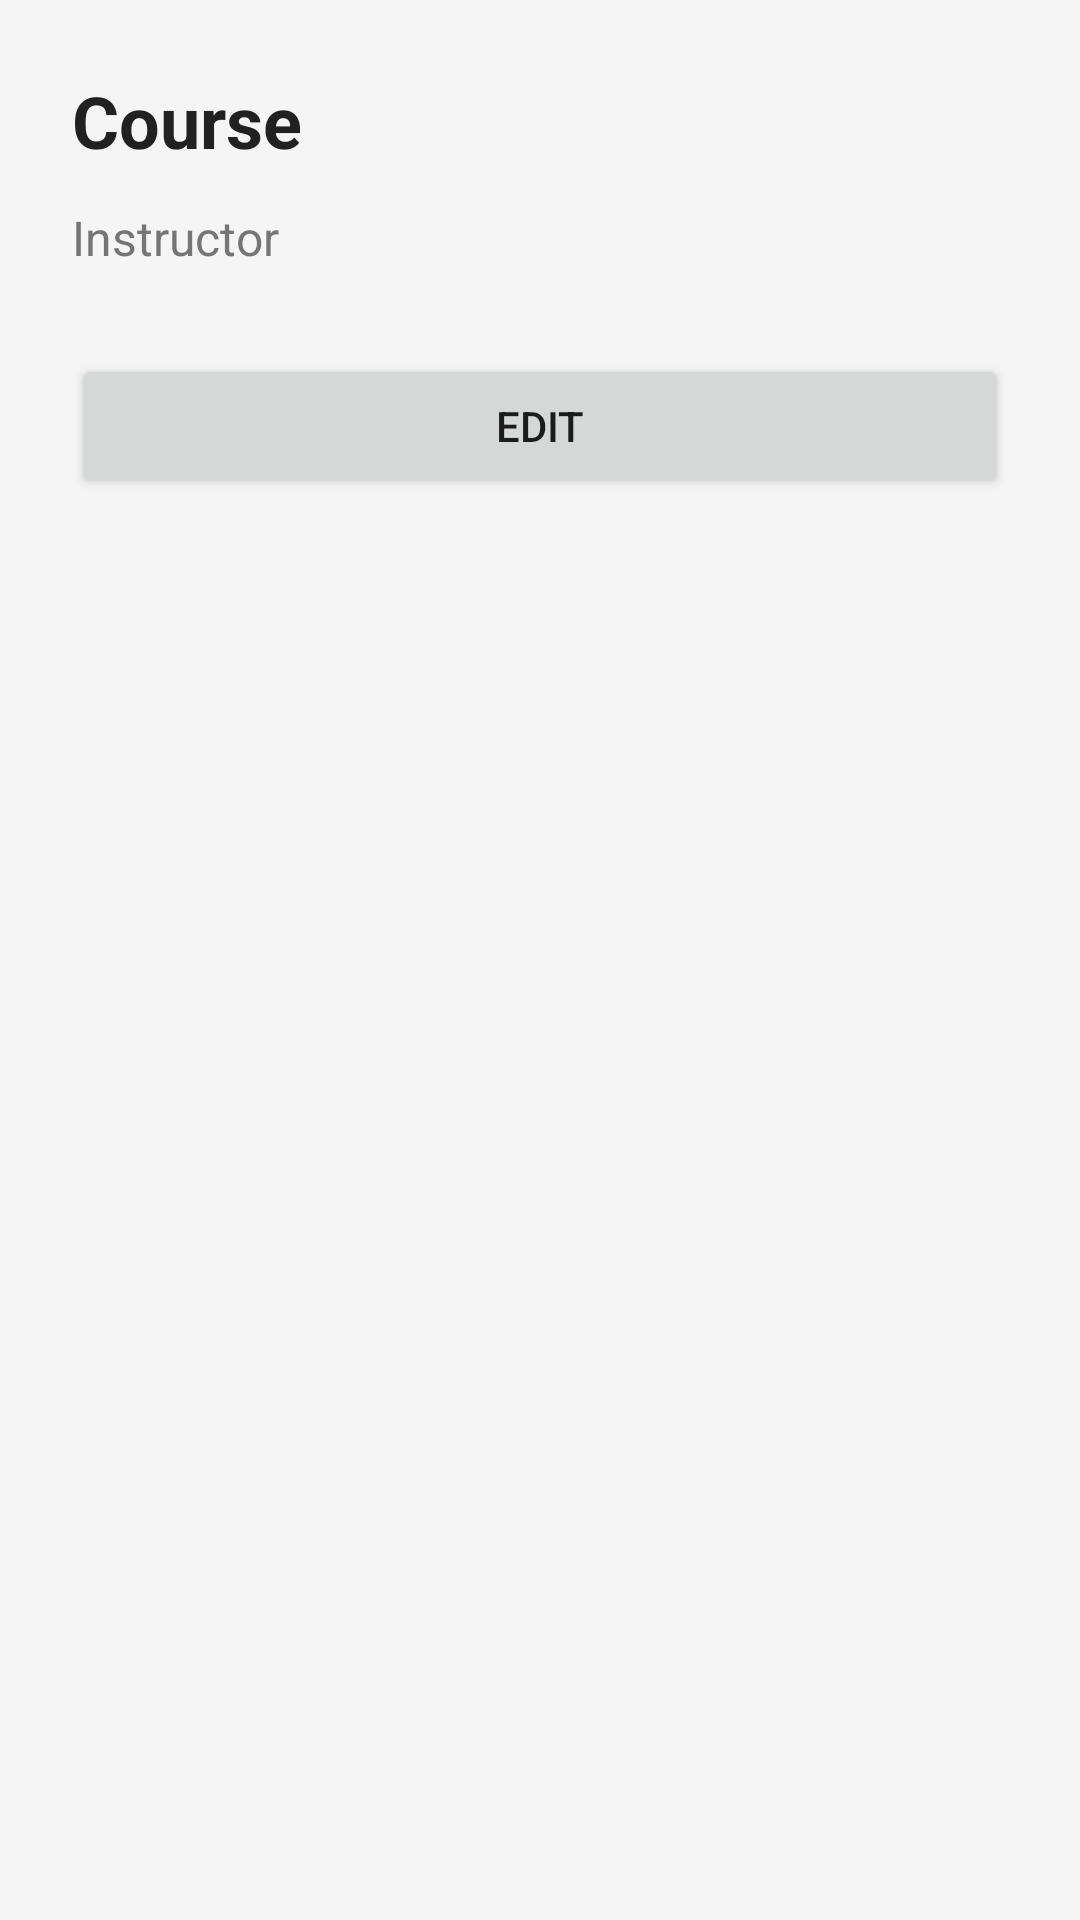

This screen was rendered from an Android layout file. Write that file and the resources it references.
<!-- AndroidManifest.xml: application theme Theme.CampusCompanion -->
<!-- res/layout/activity_course_details.xml -->
<?xml version="1.0" encoding="utf-8"?>
<RelativeLayout xmlns:android="http://schemas.android.com/apk/res/android"
    android:layout_width="match_parent"
    android:layout_height="match_parent"
    android:padding="24dp"
    android:background="@color/background">

    <TextView
        android:id="@+id/txtDetailsCourseName"
        android:layout_width="wrap_content"
        android:layout_height="wrap_content"
        android:text="Course"
        android:textSize="24sp"
        android:textStyle="bold"
        android:textColor="@color/text_primary"/>

    <TextView
        android:id="@+id/txtDetailsCourseInstructor"
        android:layout_width="wrap_content"
        android:layout_height="wrap_content"
        android:text="Instructor"
        android:textSize="16sp"
        android:textColor="@color/text_secondary"
        android:layout_below="@id/txtDetailsCourseName"
        android:layout_marginTop="12dp"/>

    <Button
        android:id="@+id/btnEditCourse"
        android:layout_width="match_parent"
        android:layout_height="wrap_content"
        android:minHeight="48dp"
        android:layout_below="@id/txtDetailsCourseInstructor"
        android:layout_marginTop="28dp"
        android:text="Edit"/>
</RelativeLayout>
<!-- resources referenced by this layout -->
<resources>
  <color name="background">#F5F5F5</color>
  <color name="text_primary">#212121</color>
  <color name="text_secondary">#757575</color>
  <style name="Theme.CampusCompanion" parent="Theme.MaterialComponents.Light.NoActionBar">
          <item name="colorPrimary">@color/primary</item>
          <item name="colorPrimaryVariant">@color/primary_dark</item>
          <item name="colorOnPrimary">@color/white</item>
          <item name="android:windowBackground">@color/background</item>
          <item name="android:statusBarColor">@color/primary_dark</item>
      </style>
  <color name="primary">#1976D2</color>
  <color name="primary_dark">#1565C0</color>
  <color name="white">#FFFFFF</color>
</resources>
